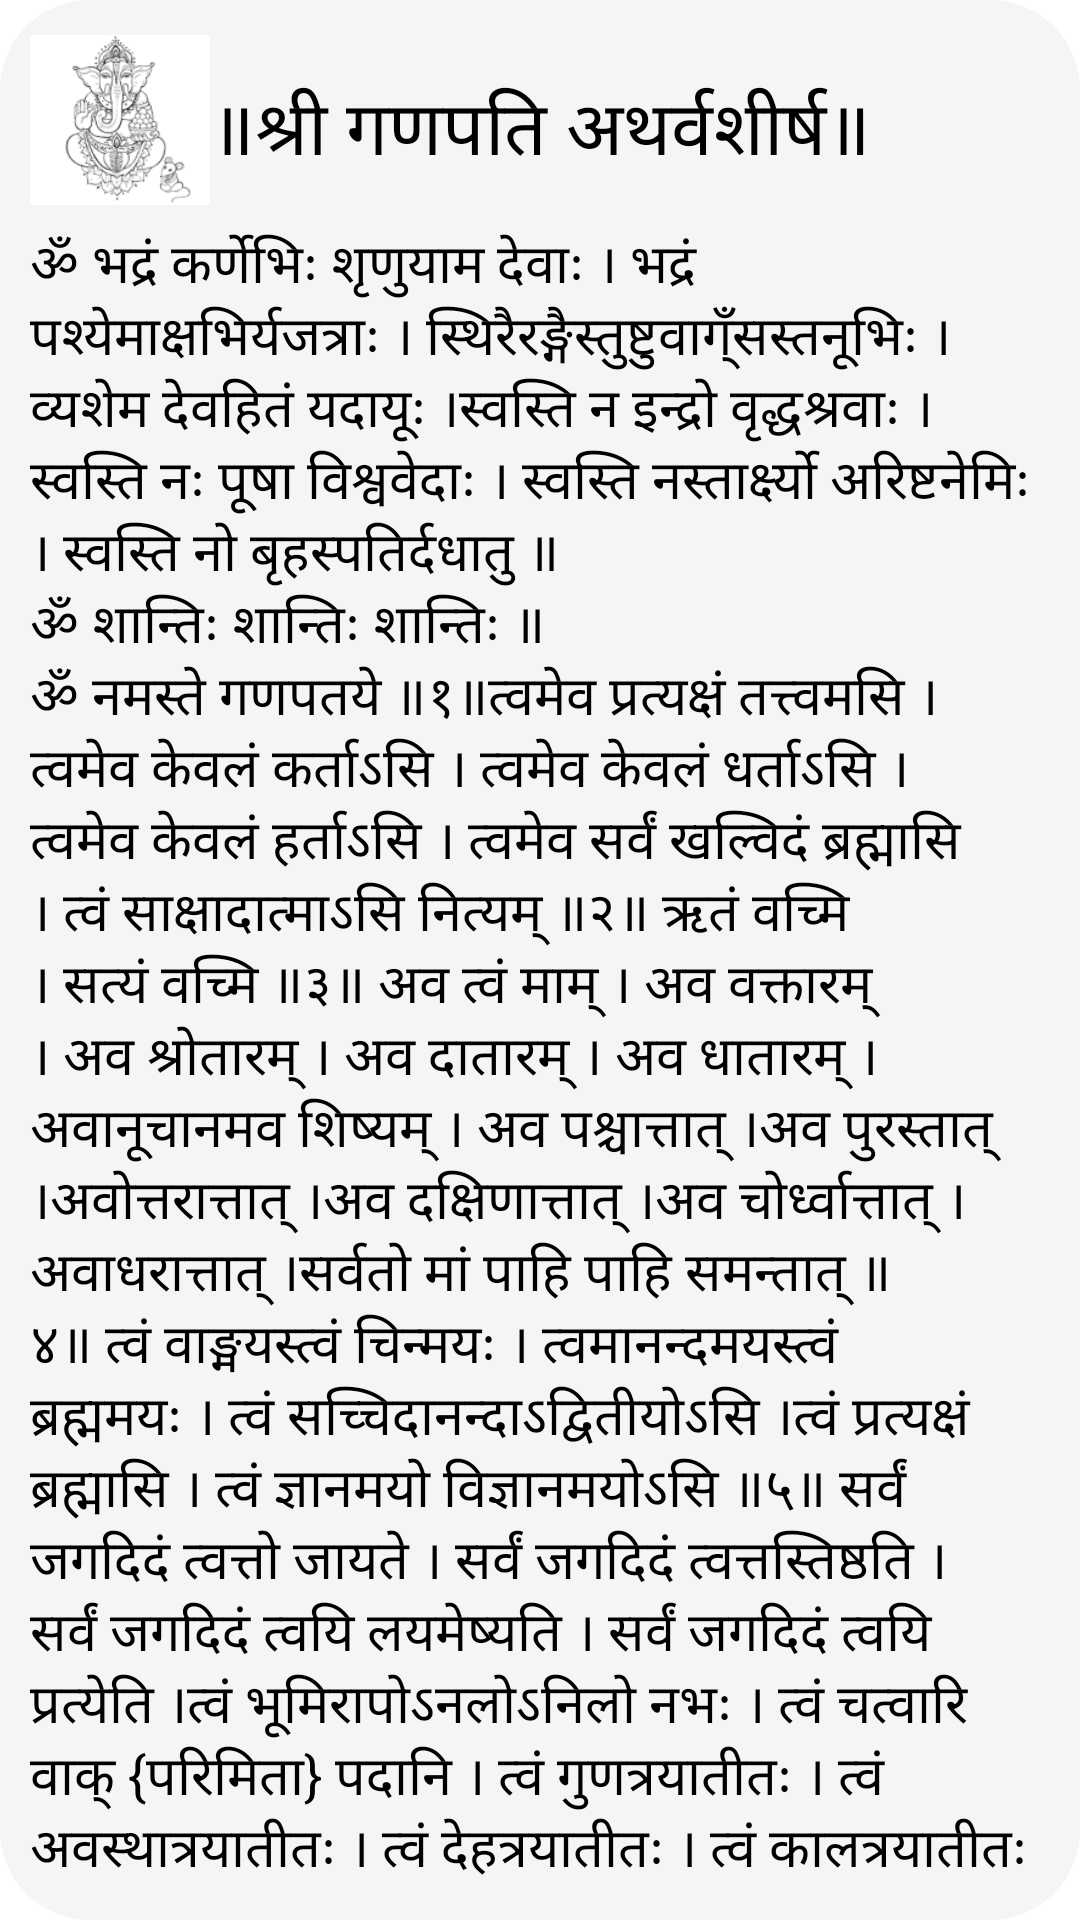

Layout XML and referenced resources for this Android screen:
<!-- AndroidManifest.xml: application theme Theme.SDVM2 -->
<!-- res/layout/stotram_layout.xml -->
<?xml version="1.0" encoding="utf-8"?>
<androidx.appcompat.widget.LinearLayoutCompat android:layout_width="match_parent"
    android:layout_height="wrap_content"
    xmlns:tools="http://schemas.android.com/tools"
    android:background="@drawable/custom_bg"
    android:gravity="center"
    android:orientation="vertical"
    android:padding="10dp"
    android:layout_marginBottom="20dp"
    xmlns:android="http://schemas.android.com/apk/res/android">

        <LinearLayout

            android:id="@+id/StotralinearLayout"
            android:layout_width="match_parent"
            android:layout_height="wrap_content"
            android:orientation="horizontal">

            <ImageView
                android:id="@+id/stotraImage"
                android:layout_width="60dp"
                android:layout_height="60dp"
                android:src="@drawable/ganapati" />

            <TextView
                android:id="@+id/stotraName"
                android:layout_width="wrap_content"
                android:layout_height="wrap_content"
                android:layout_marginTop="15dp"
                android:text="॥श्री गणपति अथर्वशीर्ष॥"
                android:textColor="@color/black"
                android:textSize="25dp" />
        </LinearLayout>

        <androidx.constraintlayout.widget.ConstraintLayout
            android:id="@+id/stotraConstraintLayout"
            android:layout_width="wrap_content"
            android:layout_height="wrap_content">

            <androidx.core.widget.NestedScrollView
                android:layout_width="wrap_content"
                android:layout_height="wrap_content"
                tools:ignore="MissingConstraints">

                <TextView
                    android:id="@+id/stotraText"
                    android:layout_width="match_parent"
                    android:layout_height="wrap_content"
                    android:paddingTop="5dp"
                    android:paddingBottom="10dp"
                    android:text="@string/atharva_sheersh"
                    android:textColor="@color/black"
                    android:textSize="18sp"
                    android:visibility="visible"/>
            </androidx.core.widget.NestedScrollView>

        </androidx.constraintlayout.widget.ConstraintLayout>


    </androidx.appcompat.widget.LinearLayoutCompat>
<!-- resources referenced by this layout -->
<resources>
  <!-- drawable custom_bg (drawable) -->
  <?xml version="1.0" encoding="utf-8"?>
  <shape xmlns:android="http://schemas.android.com/apk/res/android"
      android:shape="rectangle">
      <solid android:color="#f5f5f5"/>
      <corners android:radius="30dp"/>
  
  </shape>
  <string name="atharva_sheersh">ॐ भद्रं कर्णेभिः शृणुयाम देवाः । भद्रं पश्येमाक्षभिर्यजत्राः । स्थिरैरङ्गैस्तुष्टुवाग्ँ‍सस्तनूभिः । व्यशेम देवहितं यदायूः ।स्वस्ति न इन्द्रो वृद्धश्रवाः । स्वस्ति नः पूषा विश्ववेदाः । स्वस्ति नस्तार्क्ष्यो अरिष्टनेमिः । स्वस्ति नो बृहस्पतिर्दधातु ॥ \nॐ शान्तिः शान्तिः शान्तिः ॥ \nॐ नमस्ते गणपतये ॥१॥त्वमेव प्रत्यक्षं तत्त्वमसि । त्वमेव केवलं कर्ताऽसि । त्वमेव केवलं धर्ताऽसि । त्वमेव केवलं हर्ताऽसि । त्वमेव सर्वं खल्विदं ब्रह्मासि । त्वं साक्षादात्माऽसि नित्यम् ॥२॥ ऋतं वच्मि । सत्यं वच्मि ॥३॥ अव त्वं माम् । अव वक्तारम् । अव श्रोतारम् । अव दातारम् । अव धातारम् । अवानूचानमव शिष्यम् । अव पश्चात्तात् ।अव पुरस्तात् ।अवोत्तरात्तात् ।अव दक्षिणात्तात् ।अव चोर्ध्वात्तात् ।अवाधरात्तात् ।सर्वतो मां पाहि पाहि समन्तात् ॥४॥ त्वं वाङ्मयस्त्वं चिन्मयः । त्वमानन्दमयस्त्वं ब्रह्ममयः । त्वं सच्चिदानन्दाऽद्वितीयोऽसि ।त्वं प्रत्यक्षं ब्रह्मासि । त्वं ज्ञानमयो विज्ञानमयोऽसि ॥५॥ सर्वं जगदिदं त्वत्तो जायते । सर्वं जगदिदं त्वत्तस्तिष्ठति । सर्वं जगदिदं त्वयि लयमेष्यति । सर्वं जगदिदं त्वयि प्रत्येति ।त्वं भूमिरापोऽनलोऽनिलो नभः । त्वं चत्वारि वाक् {परिमिता} पदानि । त्वं गुणत्रयातीतः । त्वं अवस्थात्रयातीतः । त्वं देहत्रयातीतः । त्वं कालत्रयातीतः । त्वं मूलाधारस्थितोऽसि नित्यम् । त्वं शक्तित्रयात्मकः । त्वां योगिनो ध्यायन्ति नित्यम् । त्वं ब्रह्मा त्वं विष्णुस्त्वं रुद्रस्त्वमिन्द्रस्त्वमग्निस्त्वं वायुस्त्वं सूर्यस्त्वं चन्द्रमास्त्वं ब्रह्म भूर्भुवस्सुवरोम् ॥६॥ गणादिं पूर्वमुच्चार्य वर्णादींस्तदनन्तरम् । अनुस्वारः परतरः । अर्धेन्दुलसितम् । तारेण ऋद्धम् । एतत्तव मनुस्वरूपम् ॥७॥ गकारः पूर्वरूपम् । अकारो मध्यरूपम् । अनुस्वारश्चान्त्यरूपम् । बिन्दुरुत्तररूपम् । नादस्संधानम् । सग्ं‌हिता संधिः ॥८॥ सैषा गणेशविद्या । गणक ऋषिः । निचृद्गायत्रीच्छन्दः । गणपतिर्देवता । ॐ गं गणपतये नमः ॥९॥ एकदन्ताय विद्महे वक्रतुण्डाय धीमहि । तन्नो दन्तिः प्रचोदयात् ॥१०॥ एकदन्तं चतुर्हस्तं पाशमङ्कुशधारिणम् । रदं च वरदं हस्तैर्बिभ्राणं मूषकध्वजम् ॥ रक्तं लम्बोदरं शूर्पकर्णकं रक्तवाससम् । रक्तगन्धानुलिप्ताङ्गं रक्तपुष्पैस्सुपूजितम् ॥ भक्तानुकम्पिनं देवं जगत्कारणमच्युतम् । आविर्भूतं च सृष्ट्यादौ प्रकृतेः पुरुषात्परम् । एवं ध्यायति यो नित्यं स योगी योगिनां वरः ॥११॥ नमो व्रातपतये । नमो गणपतये । नमः प्रमथपतये । नमस्तेऽस्तु लम्बोदरायैकदन्ताय विघ्ननाशिने शिवसुताय वरदमूर्तये नमः ॥१२॥ एतदथर्वशीर्षं योऽधीते स ब्रह्मभूयाय कल्पते । स सर्वविघ्नैर्न बाध्यते । स सर्वत्र सुखमेधते । स पञ्चमहापापात्प्रमुच्यते । सायमधीयानो दिवसकृतं पापं नाशयति । प्रातरधीयानो रात्रिकृतं पापं नाशयति । सायं प्रातः प्रयुञ्जानो पापोऽपापो भवति । सर्वत्राधीयानोऽपविघ्नो भवति । धर्मार्थकाममोक्षं च विन्दति ॥१३॥ इदमथर्वशीर्षमशिष्याय न देयम् । यो यदि मोहाद्दास्यति स पापीयान् भवति । सहस्रावर्तनाद्यं यं काममधीते तं तमनेन साधयेत् ॥१४॥ अनेन गणपतिमभिषिञ्चति स वाग्मी भवति । चतुर्थ्यामनश्नन् जपति स विद्यावान् भवति । इत्यथर्वणवाक्यम् । ब्रह्माद्यावरणं विद्यान्न बिभेति कदाचनेति ॥१५॥ यो दूर्वाङ्कुरैर्यजति स वैश्रवणोपमो भवति । यो लाजैर्यजति स यशोवान् भवति । स मेधावान् भवति । यो मोदकसहस्रेण यजति स वाञ्छितफलमवाप्नोति । यस्साज्यसमिद्भिर्यजति स सर्वं लभते स सर्वं लभते ॥१६॥ अष्टौ ब्राह्मणान् सम्यग् ग्राहयित्वा सूर्यवर्चस्वी भवति । सूर्यग्रहेमहानद्यां प्रतिमासन्निधौ वा जप्त्वा सिद्धमन्त्रो भवति महाविघ्नात् प्रमुच्यते । महादोषात् प्रमुच्यते । महाप्रत्यवायात् प्रमुच्यते । स सर्वविद् भवति स सर्वविद् भवति । य एवं वेद । इत्युपनिषत् ॥१७॥ ॐ शान्तिः शान्तिः शान्तिः ॥</string>
  <!-- not gathered from this repository: default colours our renderer supplied (Android Studio template values) -->
  <color name="black">#FF000000</color>
</resources>
